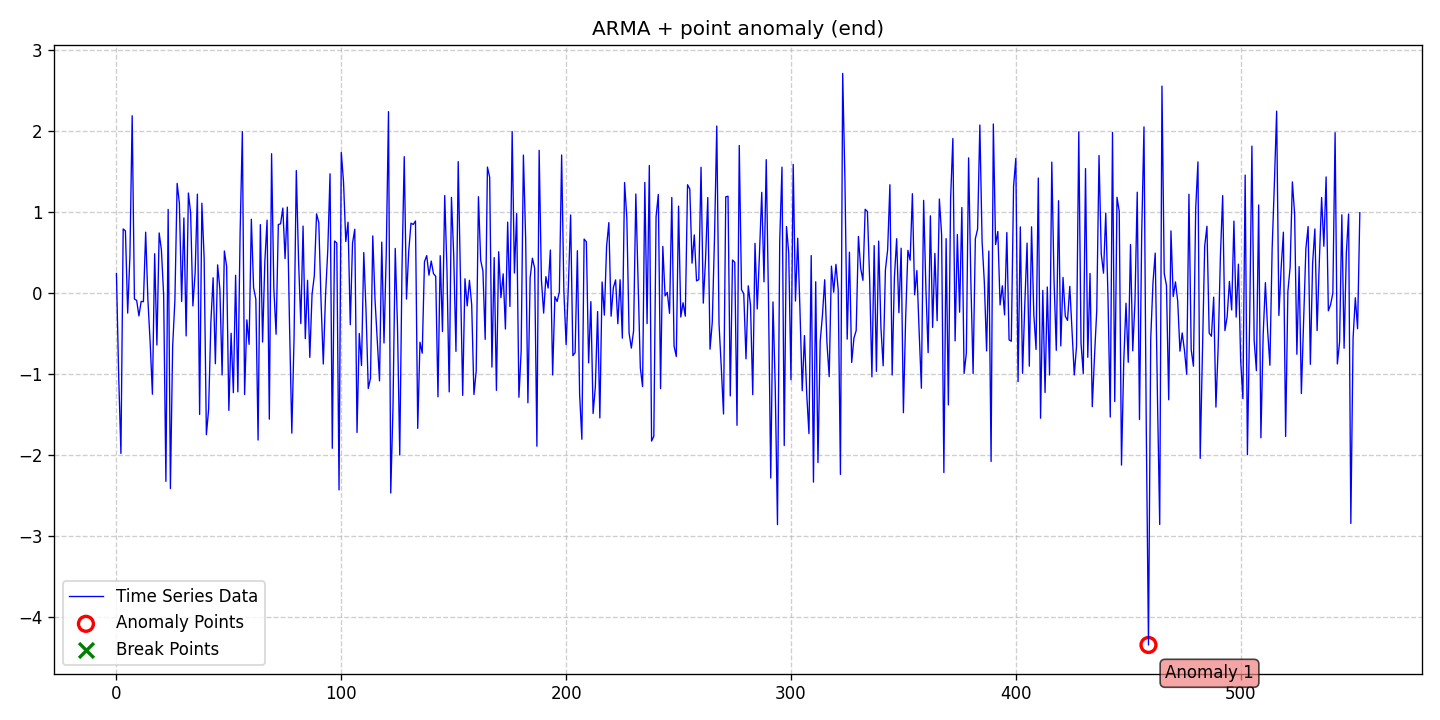

The file beside this chart, header and first rows:
date, data, stationary, det_lin_up, det_lin_down, det_quad, det_cubic, det_exp, det_damped, stoc_trend, volatility, single_seas, multiple_seas, point_anom_single, point_anom_multi, collect_anom, context_anom, mean_shift, var_shift, trend_shift, point_anom_count, point_anom_location, point_anom_point, collect_anom_count
2020-01-01, 0.244, 0, 0, 0, 0, 0, 0, 0, 0, 0, 0, 0, 1, 0, 0, 0, 0, 0, 0, 1, end, [459], 0
2020-01-02, -1.025, 0, 0, 0, 0, 0, 0, 0, 0, 0, 0, 0, 1, 0, 0, 0, 0, 0, 0, 1, end, [459], 0
2020-01-03, -1.977, 0, 0, 0, 0, 0, 0, 0, 0, 0, 0, 0, 1, 0, 0, 0, 0, 0, 0, 1, end, [459], 0
2020-01-04, 0.7931, 0, 0, 0, 0, 0, 0, 0, 0, 0, 0, 0, 1, 0, 0, 0, 0, 0, 0, 1, end, [459], 0
2020-01-05, 0.769, 0, 0, 0, 0, 0, 0, 0, 0, 0, 0, 0, 1, 0, 0, 0, 0, 0, 0, 1, end, [459], 0
2020-01-06, -0.2451, 0, 0, 0, 0, 0, 0, 0, 0, 0, 0, 0, 1, 0, 0, 0, 0, 0, 0, 1, end, [459], 0
2020-01-07, 0.4625, 0, 0, 0, 0, 0, 0, 0, 0, 0, 0, 0, 1, 0, 0, 0, 0, 0, 0, 1, end, [459], 0
2020-01-08, 2.19, 0, 0, 0, 0, 0, 0, 0, 0, 0, 0, 0, 1, 0, 0, 0, 0, 0, 0, 1, end, [459], 0
2020-01-09, -0.07206, 0, 0, 0, 0, 0, 0, 0, 0, 0, 0, 0, 1, 0, 0, 0, 0, 0, 0, 1, end, [459], 0
2020-01-10, -0.08852, 0, 0, 0, 0, 0, 0, 0, 0, 0, 0, 0, 1, 0, 0, 0, 0, 0, 0, 1, end, [459], 0
2020-01-11, -0.2799, 0, 0, 0, 0, 0, 0, 0, 0, 0, 0, 0, 1, 0, 0, 0, 0, 0, 0, 1, end, [459], 0
2020-01-12, -0.1008, 0, 0, 0, 0, 0, 0, 0, 0, 0, 0, 0, 1, 0, 0, 0, 0, 0, 0, 1, end, [459], 0
2020-01-13, -0.1049, 0, 0, 0, 0, 0, 0, 0, 0, 0, 0, 0, 1, 0, 0, 0, 0, 0, 0, 1, end, [459], 0
2020-01-14, 0.753, 0, 0, 0, 0, 0, 0, 0, 0, 0, 0, 0, 1, 0, 0, 0, 0, 0, 0, 1, end, [459], 0
2020-01-15, -0.08473, 0, 0, 0, 0, 0, 0, 0, 0, 0, 0, 0, 1, 0, 0, 0, 0, 0, 0, 1, end, [459], 0
2020-01-16, -0.6094, 0, 0, 0, 0, 0, 0, 0, 0, 0, 0, 0, 1, 0, 0, 0, 0, 0, 0, 1, end, [459], 0
2020-01-17, -1.246, 0, 0, 0, 0, 0, 0, 0, 0, 0, 0, 0, 1, 0, 0, 0, 0, 0, 0, 1, end, [459], 0
2020-01-18, 0.4871, 0, 0, 0, 0, 0, 0, 0, 0, 0, 0, 0, 1, 0, 0, 0, 0, 0, 0, 1, end, [459], 0
2020-01-19, -0.6395, 0, 0, 0, 0, 0, 0, 0, 0, 0, 0, 0, 1, 0, 0, 0, 0, 0, 0, 1, end, [459], 0
2020-01-20, 0.7439, 0, 0, 0, 0, 0, 0, 0, 0, 0, 0, 0, 1, 0, 0, 0, 0, 0, 0, 1, end, [459], 0
2020-01-21, 0.5345, 0, 0, 0, 0, 0, 0, 0, 0, 0, 0, 0, 1, 0, 0, 0, 0, 0, 0, 1, end, [459], 0
2020-01-22, -0.02525, 0, 0, 0, 0, 0, 0, 0, 0, 0, 0, 0, 1, 0, 0, 0, 0, 0, 0, 1, end, [459], 0
2020-01-23, -2.322, 0, 0, 0, 0, 0, 0, 0, 0, 0, 0, 0, 1, 0, 0, 0, 0, 0, 0, 1, end, [459], 0
2020-01-24, 1.034, 0, 0, 0, 0, 0, 0, 0, 0, 0, 0, 0, 1, 0, 0, 0, 0, 0, 0, 1, end, [459], 0
2020-01-25, -2.41, 0, 0, 0, 0, 0, 0, 0, 0, 0, 0, 0, 1, 0, 0, 0, 0, 0, 0, 1, end, [459], 0
2020-01-26, -0.6579, 0, 0, 0, 0, 0, 0, 0, 0, 0, 0, 0, 1, 0, 0, 0, 0, 0, 0, 1, end, [459], 0
2020-01-27, -0.0868, 0, 0, 0, 0, 0, 0, 0, 0, 0, 0, 0, 1, 0, 0, 0, 0, 0, 0, 1, end, [459], 0
2020-01-28, 1.356, 0, 0, 0, 0, 0, 0, 0, 0, 0, 0, 0, 1, 0, 0, 0, 0, 0, 0, 1, end, [459], 0
2020-01-29, 1.107, 0, 0, 0, 0, 0, 0, 0, 0, 0, 0, 0, 1, 0, 0, 0, 0, 0, 0, 1, end, [459], 0
2020-01-30, -0.101, 0, 0, 0, 0, 0, 0, 0, 0, 0, 0, 0, 1, 0, 0, 0, 0, 0, 0, 1, end, [459], 0
2020-01-31, 0.929, 0, 0, 0, 0, 0, 0, 0, 0, 0, 0, 0, 1, 0, 0, 0, 0, 0, 0, 1, end, [459], 0
2020-02-01, -0.5273, 0, 0, 0, 0, 0, 0, 0, 0, 0, 0, 0, 1, 0, 0, 0, 0, 0, 0, 1, end, [459], 0
2020-02-02, 1.236, 0, 0, 0, 0, 0, 0, 0, 0, 0, 0, 0, 1, 0, 0, 0, 0, 0, 0, 1, end, [459], 0
2020-02-03, 0.99, 0, 0, 0, 0, 0, 0, 0, 0, 0, 0, 0, 1, 0, 0, 0, 0, 0, 0, 1, end, [459], 0
2020-02-04, -0.157, 0, 0, 0, 0, 0, 0, 0, 0, 0, 0, 0, 1, 0, 0, 0, 0, 0, 0, 1, end, [459], 0
2020-02-05, 0.2514, 0, 0, 0, 0, 0, 0, 0, 0, 0, 0, 0, 1, 0, 0, 0, 0, 0, 0, 1, end, [459], 0
2020-02-06, 1.222, 0, 0, 0, 0, 0, 0, 0, 0, 0, 0, 0, 1, 0, 0, 0, 0, 0, 0, 1, end, [459], 0
2020-02-07, -1.496, 0, 0, 0, 0, 0, 0, 0, 0, 0, 0, 0, 1, 0, 0, 0, 0, 0, 0, 1, end, [459], 0
2020-02-08, 1.111, 0, 0, 0, 0, 0, 0, 0, 0, 0, 0, 0, 1, 0, 0, 0, 0, 0, 0, 1, end, [459], 0
2020-02-09, 0.4393, 0, 0, 0, 0, 0, 0, 0, 0, 0, 0, 0, 1, 0, 0, 0, 0, 0, 0, 1, end, [459], 0
2020-02-10, -1.745, 0, 0, 0, 0, 0, 0, 0, 0, 0, 0, 0, 1, 0, 0, 0, 0, 0, 0, 1, end, [459], 0
2020-02-11, -1.434, 0, 0, 0, 0, 0, 0, 0, 0, 0, 0, 0, 1, 0, 0, 0, 0, 0, 0, 1, end, [459], 0
2020-02-12, -0.3587, 0, 0, 0, 0, 0, 0, 0, 0, 0, 0, 0, 1, 0, 0, 0, 0, 0, 0, 1, end, [459], 0
2020-02-13, 0.1902, 0, 0, 0, 0, 0, 0, 0, 0, 0, 0, 0, 1, 0, 0, 0, 0, 0, 0, 1, end, [459], 0
2020-02-14, -0.8703, 0, 0, 0, 0, 0, 0, 0, 0, 0, 0, 0, 1, 0, 0, 0, 0, 0, 0, 1, end, [459], 0
2020-02-15, 0.3502, 0, 0, 0, 0, 0, 0, 0, 0, 0, 0, 0, 1, 0, 0, 0, 0, 0, 0, 1, end, [459], 0
2020-02-16, 0.05139, 0, 0, 0, 0, 0, 0, 0, 0, 0, 0, 0, 1, 0, 0, 0, 0, 0, 0, 1, end, [459], 0
2020-02-17, -1.009, 0, 0, 0, 0, 0, 0, 0, 0, 0, 0, 0, 1, 0, 0, 0, 0, 0, 0, 1, end, [459], 0
2020-02-18, 0.5213, 0, 0, 0, 0, 0, 0, 0, 0, 0, 0, 0, 1, 0, 0, 0, 0, 0, 0, 1, end, [459], 0
2020-02-19, 0.3338, 0, 0, 0, 0, 0, 0, 0, 0, 0, 0, 0, 1, 0, 0, 0, 0, 0, 0, 1, end, [459], 0
2020-02-20, -1.446, 0, 0, 0, 0, 0, 0, 0, 0, 0, 0, 0, 1, 0, 0, 0, 0, 0, 0, 1, end, [459], 0
2020-02-21, -0.4942, 0, 0, 0, 0, 0, 0, 0, 0, 0, 0, 0, 1, 0, 0, 0, 0, 0, 0, 1, end, [459], 0
2020-02-22, -1.228, 0, 0, 0, 0, 0, 0, 0, 0, 0, 0, 0, 1, 0, 0, 0, 0, 0, 0, 1, end, [459], 0
2020-02-23, 0.2212, 0, 0, 0, 0, 0, 0, 0, 0, 0, 0, 0, 1, 0, 0, 0, 0, 0, 0, 1, end, [459], 0
2020-02-24, -1.217, 0, 0, 0, 0, 0, 0, 0, 0, 0, 0, 0, 1, 0, 0, 0, 0, 0, 0, 1, end, [459], 0
2020-02-25, 0.7396, 0, 0, 0, 0, 0, 0, 0, 0, 0, 0, 0, 1, 0, 0, 0, 0, 0, 0, 1, end, [459], 0
2020-02-26, 1.993, 0, 0, 0, 0, 0, 0, 0, 0, 0, 0, 0, 1, 0, 0, 0, 0, 0, 0, 1, end, [459], 0
2020-02-27, -1.249, 0, 0, 0, 0, 0, 0, 0, 0, 0, 0, 0, 1, 0, 0, 0, 0, 0, 0, 1, end, [459], 0
2020-02-28, -0.3291, 0, 0, 0, 0, 0, 0, 0, 0, 0, 0, 0, 1, 0, 0, 0, 0, 0, 0, 1, end, [459], 0
2020-02-29, -0.6309, 0, 0, 0, 0, 0, 0, 0, 0, 0, 0, 0, 1, 0, 0, 0, 0, 0, 0, 1, end, [459], 0
... 494 more rows
